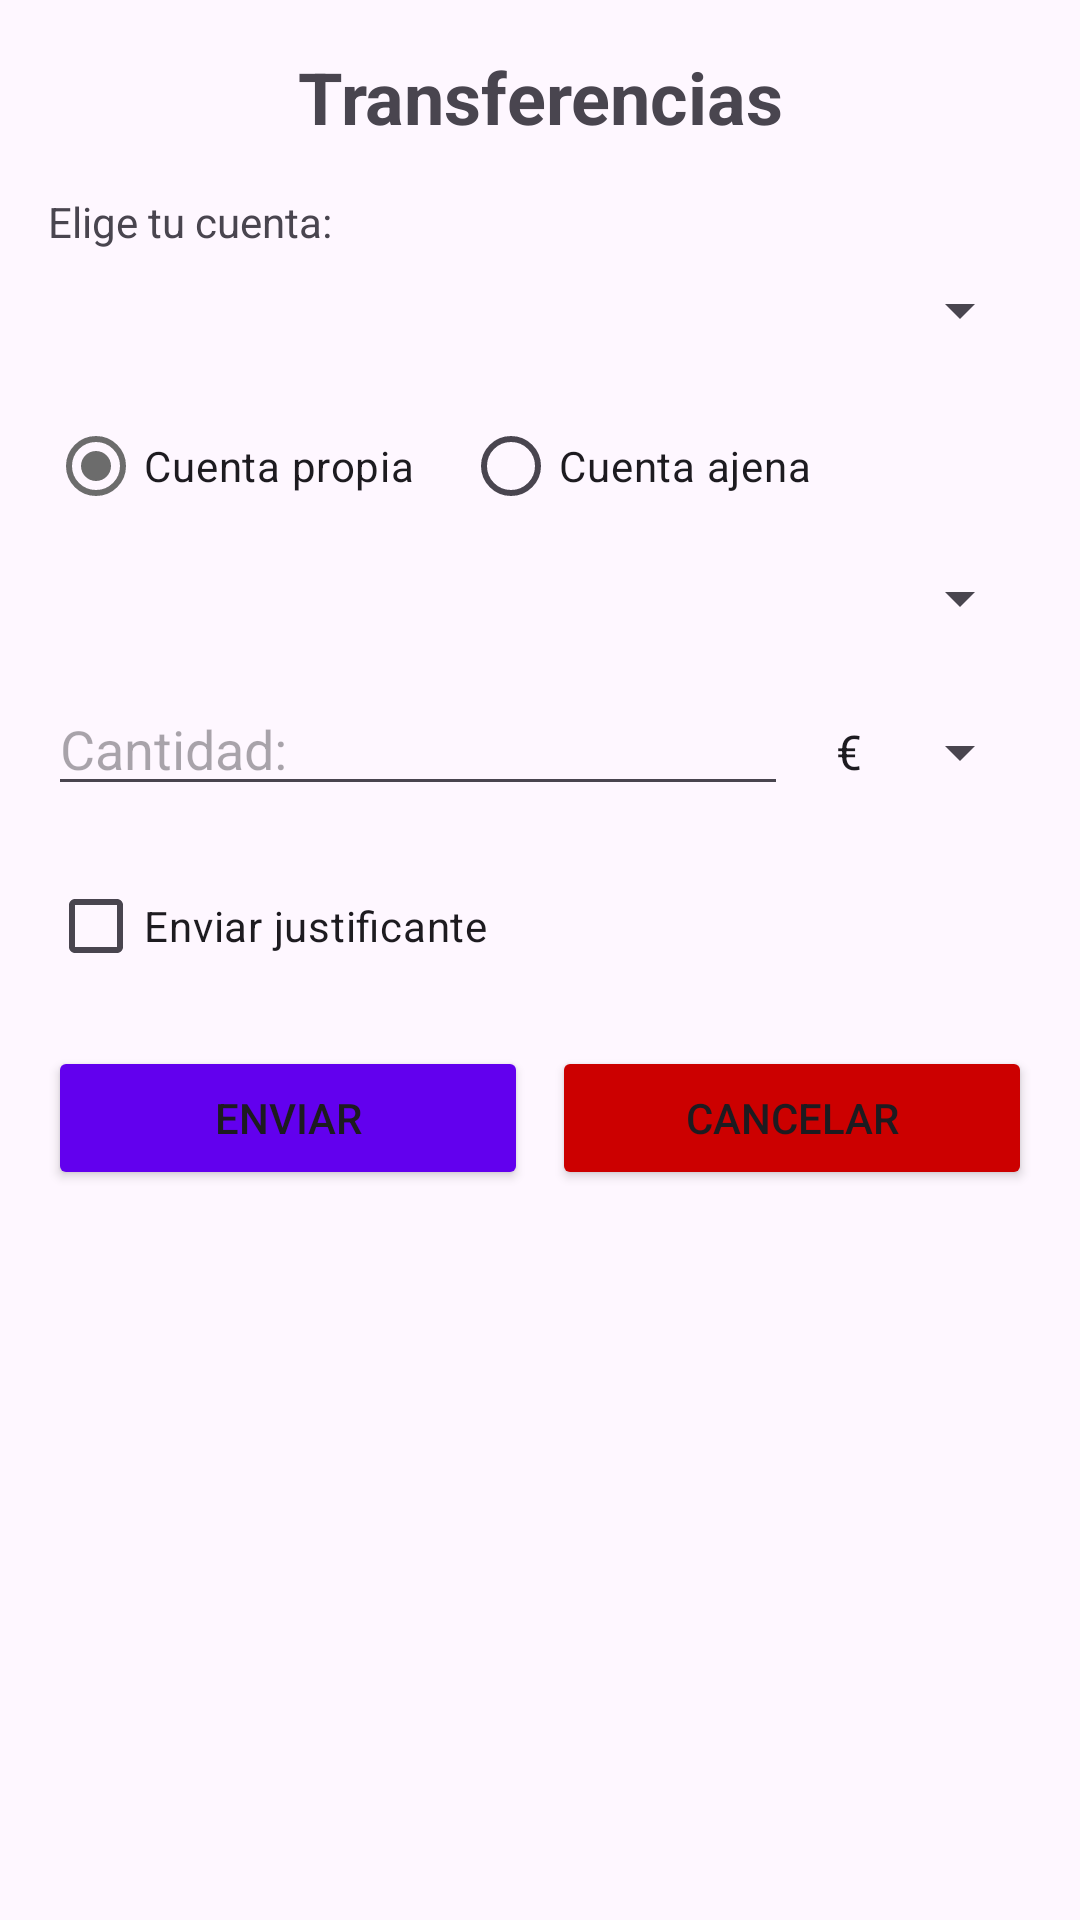

Here is an Android app screen rendered from its layout file. Give the layout XML and the strings, colors and styles it references.
<!-- AndroidManifest.xml: application theme Theme.T3a3climentpablo -->
<!-- res/layout/fragment_transfer.xml -->
<androidx.constraintlayout.widget.ConstraintLayout xmlns:android="http://schemas.android.com/apk/res/android"
        android:layout_width="match_parent"
        android:layout_height="match_parent"
        xmlns:app="http://schemas.android.com/apk/res-auto"
        android:padding="16dp">

        
        <TextView
            android:id="@+id/textViewTitulo"
            android:layout_width="wrap_content"
            android:layout_height="wrap_content"
            android:text="@string/transferencias"
            android:textSize="24sp"
            android:textStyle="bold"
            app:layout_constraintTop_toTopOf="parent"
            app:layout_constraintStart_toStartOf="parent"
            app:layout_constraintEnd_toEndOf="parent" />

        
        <TextView
            android:id="@+id/textViewEligeCuenta"
            android:layout_width="wrap_content"
            android:layout_height="wrap_content"
            android:text="@string/elige_cuenta"
            app:layout_constraintTop_toBottomOf="@id/textViewTitulo"
            app:layout_constraintStart_toStartOf="parent"
            android:layout_marginTop="16dp" />

        
        <Spinner
            android:id="@+id/spinnerCuentaOrigen"
            android:layout_width="0dp"
            android:layout_height="wrap_content"
            android:entries="@array/cuentas"
            app:layout_constraintTop_toBottomOf="@id/textViewEligeCuenta"
            app:layout_constraintStart_toStartOf="parent"
            app:layout_constraintEnd_toEndOf="parent"
            android:layout_marginTop="8dp" />

        
        <RadioGroup
            android:id="@+id/radioGroupTipoCuenta"
            android:layout_width="wrap_content"
            android:layout_height="wrap_content"
            android:orientation="horizontal"
            app:layout_constraintTop_toBottomOf="@id/spinnerCuentaOrigen"
            app:layout_constraintStart_toStartOf="parent"
            android:layout_marginTop="16dp">

            <RadioButton
                android:id="@+id/radioButtonCuentaPropia"
                android:layout_width="wrap_content"
                android:layout_height="wrap_content"
                android:text="@string/cuenta_propia"
                android:checked="true" />

            <RadioButton
                android:id="@+id/radioButtonCuentaAjena"
                android:layout_width="wrap_content"
                android:layout_height="wrap_content"
                android:text="@string/cuenta_ajena"
                android:layout_marginStart="16dp" />
        </RadioGroup>

        
        <Spinner
            android:id="@+id/spinnerCuentaDestino"
            android:layout_width="0dp"
            android:layout_height="wrap_content"
            android:entries="@array/cuentas"
            app:layout_constraintTop_toBottomOf="@id/radioGroupTipoCuenta"
            app:layout_constraintStart_toStartOf="parent"
            app:layout_constraintEnd_toEndOf="parent"
            android:layout_marginTop="8dp" />

        
        <EditText
            android:id="@+id/editTextCuentaAjena"
            android:layout_width="0dp"
            android:layout_height="wrap_content"
            android:hint="@string/escribe_el_n_m_cuenta_ajena"
            android:inputType="text"
            android:visibility="gone"
            app:layout_constraintTop_toBottomOf="@id/radioGroupTipoCuenta"
            app:layout_constraintStart_toStartOf="parent"
            app:layout_constraintEnd_toEndOf="parent"
            android:layout_marginTop="8dp" />

        
        <LinearLayout
            android:id="@+id/linearLayoutCantidadMoneda"
            android:layout_width="0dp"
            android:layout_height="wrap_content"
            android:orientation="horizontal"
            app:layout_constraintTop_toBottomOf="@id/spinnerCuentaDestino"
            app:layout_constraintStart_toStartOf="parent"
            app:layout_constraintEnd_toEndOf="parent"
            android:layout_marginTop="16dp">

            
            <EditText
                android:id="@+id/editTextCantidad"
                android:layout_width="0dp"
                android:layout_height="wrap_content"
                android:layout_weight="1"
                android:hint="@string/cantidad"
                android:inputType="numberDecimal" />

            
            <Spinner
                android:id="@+id/spinnerMoneda"
                android:layout_width="wrap_content"
                android:layout_height="wrap_content"
                android:entries="@array/moneda"
                android:layout_marginStart="8dp" />
        </LinearLayout>

        
        <CheckBox
            android:id="@+id/checkBoxJustificante"
            android:layout_width="wrap_content"
            android:layout_height="wrap_content"
            android:text="@string/enviar_justificante"
            app:layout_constraintTop_toBottomOf="@id/linearLayoutCantidadMoneda"
            app:layout_constraintStart_toStartOf="parent"
            android:layout_marginTop="16dp" />

        
        <LinearLayout
            android:layout_width="0dp"
            android:layout_height="wrap_content"
            android:orientation="horizontal"
            app:layout_constraintTop_toBottomOf="@id/checkBoxJustificante"
            app:layout_constraintStart_toStartOf="parent"
            app:layout_constraintEnd_toEndOf="parent"
            android:layout_marginTop="16dp">

            <Button
                android:id="@+id/buttonEnviar"
                android:layout_width="0dp"
                android:layout_height="wrap_content"
                android:layout_weight="1"
                android:text="@string/enviar"
                android:backgroundTint="@color/purple" />

            <Button
                android:id="@+id/buttonCancelar"
                android:layout_width="0dp"
                android:layout_height="wrap_content"
                android:layout_weight="1"
                android:text="@string/cancelar"
                android:backgroundTint="@android:color/holo_red_dark"
                android:layout_marginStart="8dp" />
        </LinearLayout>
    </androidx.constraintlayout.widget.ConstraintLayout>
<!-- resources referenced by this layout -->
<resources>
  <string-array name="cuentas">Cuentas</string-array>
  <string-array name="moneda">
          <item name="euros">€</item>
          <item name="dolares">$</item>
          <item name="libra">£</item>
      </string-array>
  <color name="purple">#6200EE</color>
  <string name="cancelar">Cancelar</string>
  <string name="cantidad">Cantidad:</string>
  <string name="cuenta_ajena">Cuenta ajena</string>
  <string name="cuenta_propia">Cuenta propia</string>
  <string name="elige_cuenta">Elige tu cuenta:</string>
  <string name="enviar">Enviar</string>
  <string name="enviar_justificante">Enviar justificante</string>
  <string name="escribe_el_n_m_cuenta_ajena">Escribe el núm. cuenta ajena</string>
  <string name="transferencias">Transferencias</string>
  <style name="Theme.T3a3climentpablo" parent="Base.Theme.T3a3climentpablo" />
  <style name="Base.Theme.T3a3climentpablo" parent="Theme.Material3.DayNight.NoActionBar">
          
          <item name="colorPrimary">@color/gris_medio</item>
          <item name="colorSecondary">@color/purple</item>
          <item name="colorError">@color/rojo</item>
      </style>
  <color name="gris_medio">#6c6c6c</color>
  <color name="rojo">#d94040</color>
</resources>
